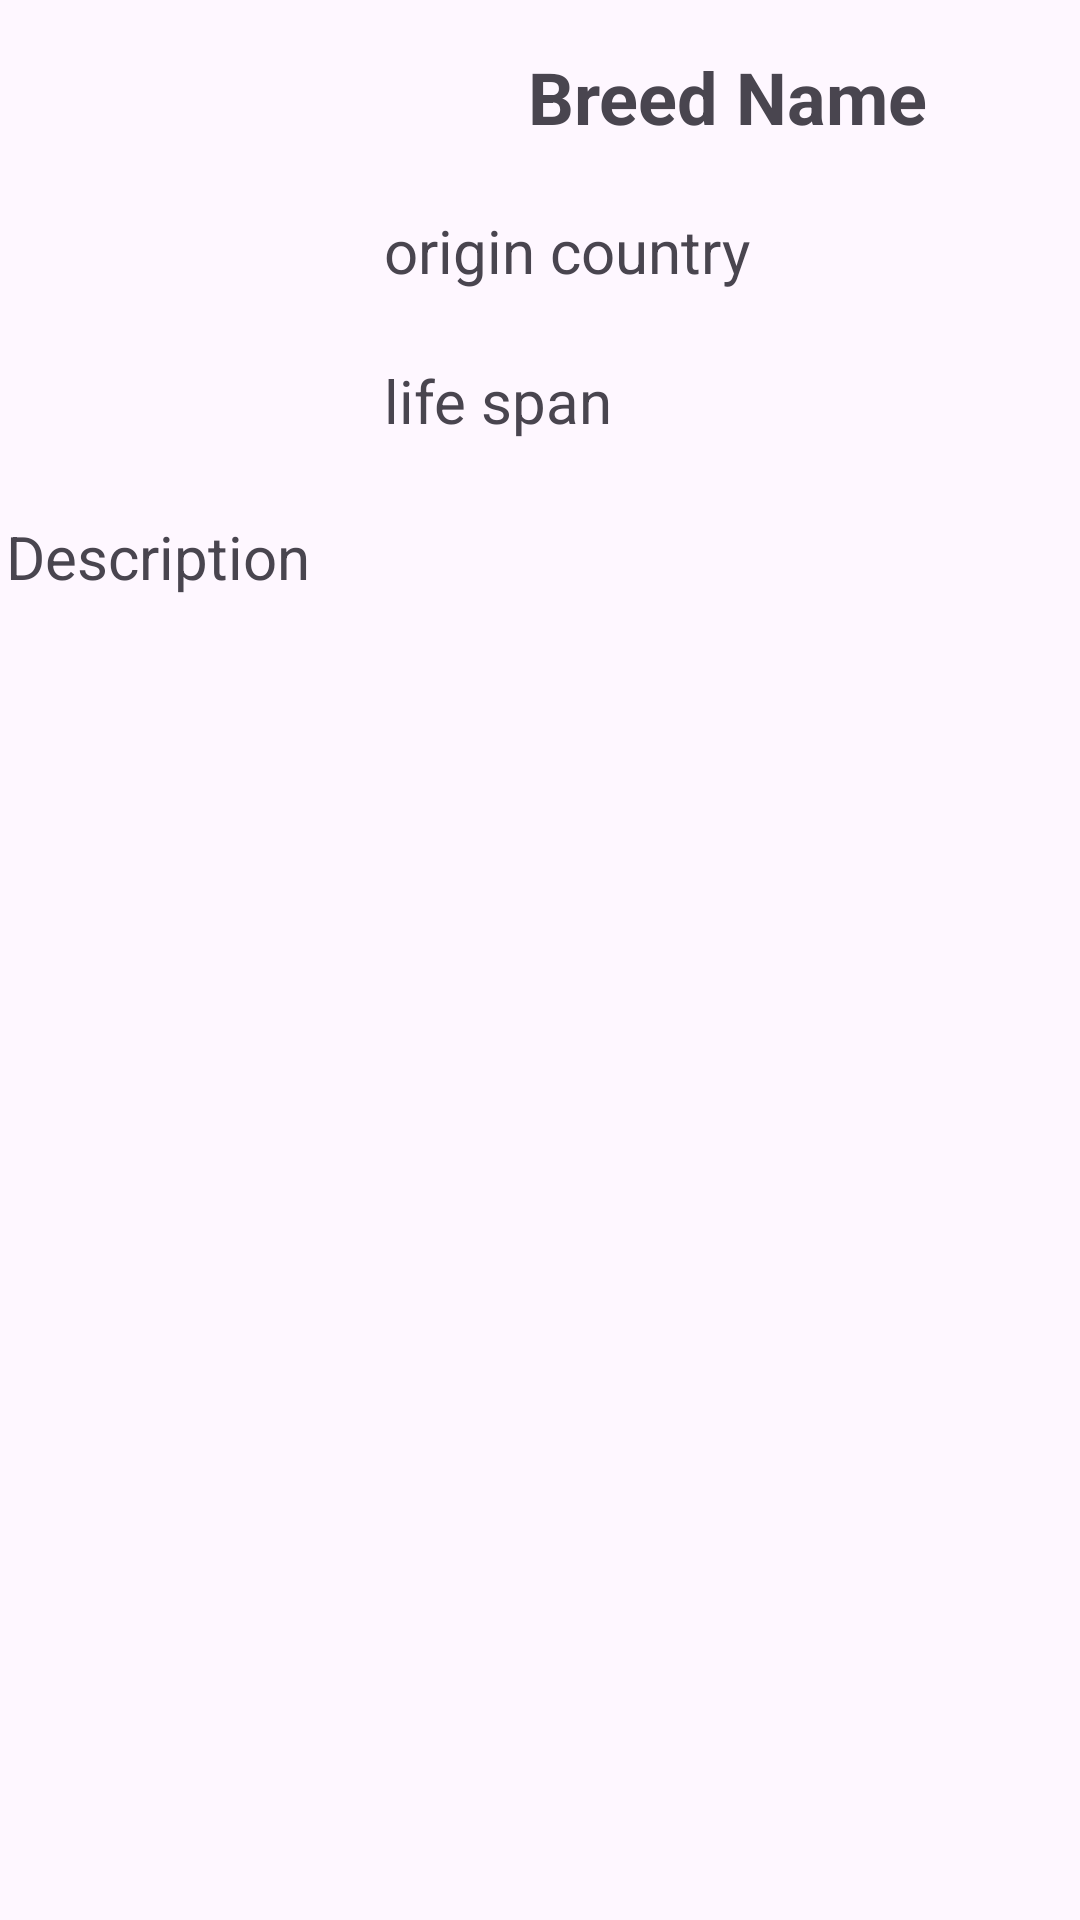

The Android layout XML behind this screen, and the referenced resources:
<!-- AndroidManifest.xml: application theme Theme.Catproject -->
<!-- res/layout/fragment_breed_info_page.xml -->
<?xml version="1.0" encoding="utf-8"?>
<androidx.constraintlayout.widget.ConstraintLayout xmlns:android="http://schemas.android.com/apk/res/android"
    xmlns:app="http://schemas.android.com/apk/res-auto"
    xmlns:tools="http://schemas.android.com/tools"
    android:layout_width="match_parent"
    android:layout_height="match_parent">

    <ImageView
        android:id="@+id/imageView"
        android:layout_width="140dp"
        android:layout_height="140dp"
        android:layout_marginStart="16dp"
        android:layout_marginTop="16dp"
        app:layout_constraintStart_toStartOf="parent"
        app:layout_constraintTop_toTopOf="parent"
        tools:srcCompat="@drawable/paw" />

    <TextView
        android:id="@+id/tv_breedName"
        android:layout_width="192dp"
        android:layout_height="34dp"
        android:layout_marginStart="160dp"
        android:layout_marginTop="16dp"
        android:text="Breed Name"
        android:textSize="24sp"
        android:textStyle="bold"
        app:layout_constraintEnd_toEndOf="parent"
        app:layout_constraintHorizontal_bias="0.0"
        app:layout_constraintStart_toStartOf="@+id/imageView"
        app:layout_constraintTop_toTopOf="parent" />

    <TextView
        android:id="@+id/tv_contryOrigin"
        android:layout_width="192dp"
        android:layout_height="34dp"
        android:layout_marginTop="20dp"
        android:layout_marginEnd="40dp"
        android:text="origin country"
        android:textSize="20sp"
        android:textStyle="normal"
        app:layout_constraintEnd_toEndOf="parent"
        app:layout_constraintTop_toBottomOf="@+id/tv_breedName" />

    <TextView
        android:id="@+id/tv_weight"
        android:layout_width="192dp"
        android:layout_height="34dp"
        android:layout_marginTop="16dp"
        android:layout_marginEnd="40dp"
        android:text="life span"
        android:textSize="20sp"
        android:textStyle="normal"
        app:layout_constraintEnd_toEndOf="parent"
        app:layout_constraintTop_toBottomOf="@+id/tv_contryOrigin" />

    <TextView
        android:id="@+id/tv_description"
        android:layout_width="356dp"
        android:layout_height="452dp"
        android:text="Description"
        android:textSize="20sp"
        android:textStyle="normal"
        app:layout_constraintBottom_toBottomOf="parent"
        app:layout_constraintEnd_toEndOf="parent"
        app:layout_constraintStart_toStartOf="parent"
        app:layout_constraintTop_toBottomOf="@+id/imageView" />

</androidx.constraintlayout.widget.ConstraintLayout>
<!-- resources referenced by this layout -->
<resources>
  <!-- drawable paw (drawable) -->
  <vector xmlns:android="http://schemas.android.com/apk/res/android"
      xmlns:tools="http://schemas.android.com/tools"
      android:width="24dp"
      android:height="24dp"
      android:tint="?attr/colorControlNormal"
      android:viewportWidth="24"
      android:viewportHeight="24">
      <path
          android:fillColor="@android:color/white"
          android:pathData="M8.164,8a2.49,2.49,0,0,1-1.579-.594A4.832,4.832,0,0,1,5.028,4.145C4.785,1.651,6.145.181,7.614.017A2.651,2.651,0,0,1,9.6.611a4.177,4.177,0,0,1,1.376,2.9C11.2,5.834,9.962,8,8.164,8ZM2.853,14a2.118,2.118,0,0,1-1.423-.594,5.041,5.041,0,0,1-1.4-3.261c-.22-2.494,1.006-3.964,2.331-4.128a2.234,2.234,0,0,1,1.786.594,4.364,4.364,0,0,1,1.241,2.9C5.589,11.834,4.359,14,2.853,14ZM15.836,8c-1.81,0-3.034-2.166-2.807-4.492h0a4.177,4.177,0,0,1,1.376-2.9A2.654,2.654,0,0,1,16.386.017c1.469.164,2.829,1.634,2.586,4.128a4.835,4.835,0,0,1-1.557,3.262A2.494,2.494,0,0,1,15.836,8Zm5.217,6c-1.886,0-2.827-2.166-2.615-4.492h0a4.3,4.3,0,0,1,1.281-2.9,2.35,2.35,0,0,1,1.846-.594c1.368.164,2.635,1.634,2.409,4.128a4.976,4.976,0,0,1-1.451,3.262A2.23,2.23,0,0,1,21.053,14ZM16,24a4.865,4.865,0,0,1-2.447-.605,3.332,3.332,0,0,0-3.106,0C7.434,25.082,3.922,23.227,4,19c0-4.636,4.507-9,8-9s8,4.364,8,9C20,21.944,18.355,24,16,24Z"
          tools:ignore="VectorPath" />
  </vector>
  <style name="Theme.Catproject" parent="Base.Theme.Catproject" />
  <style name="Base.Theme.Catproject" parent="Theme.Material3.DayNight.NoActionBar">
          
          
      </style>
</resources>
